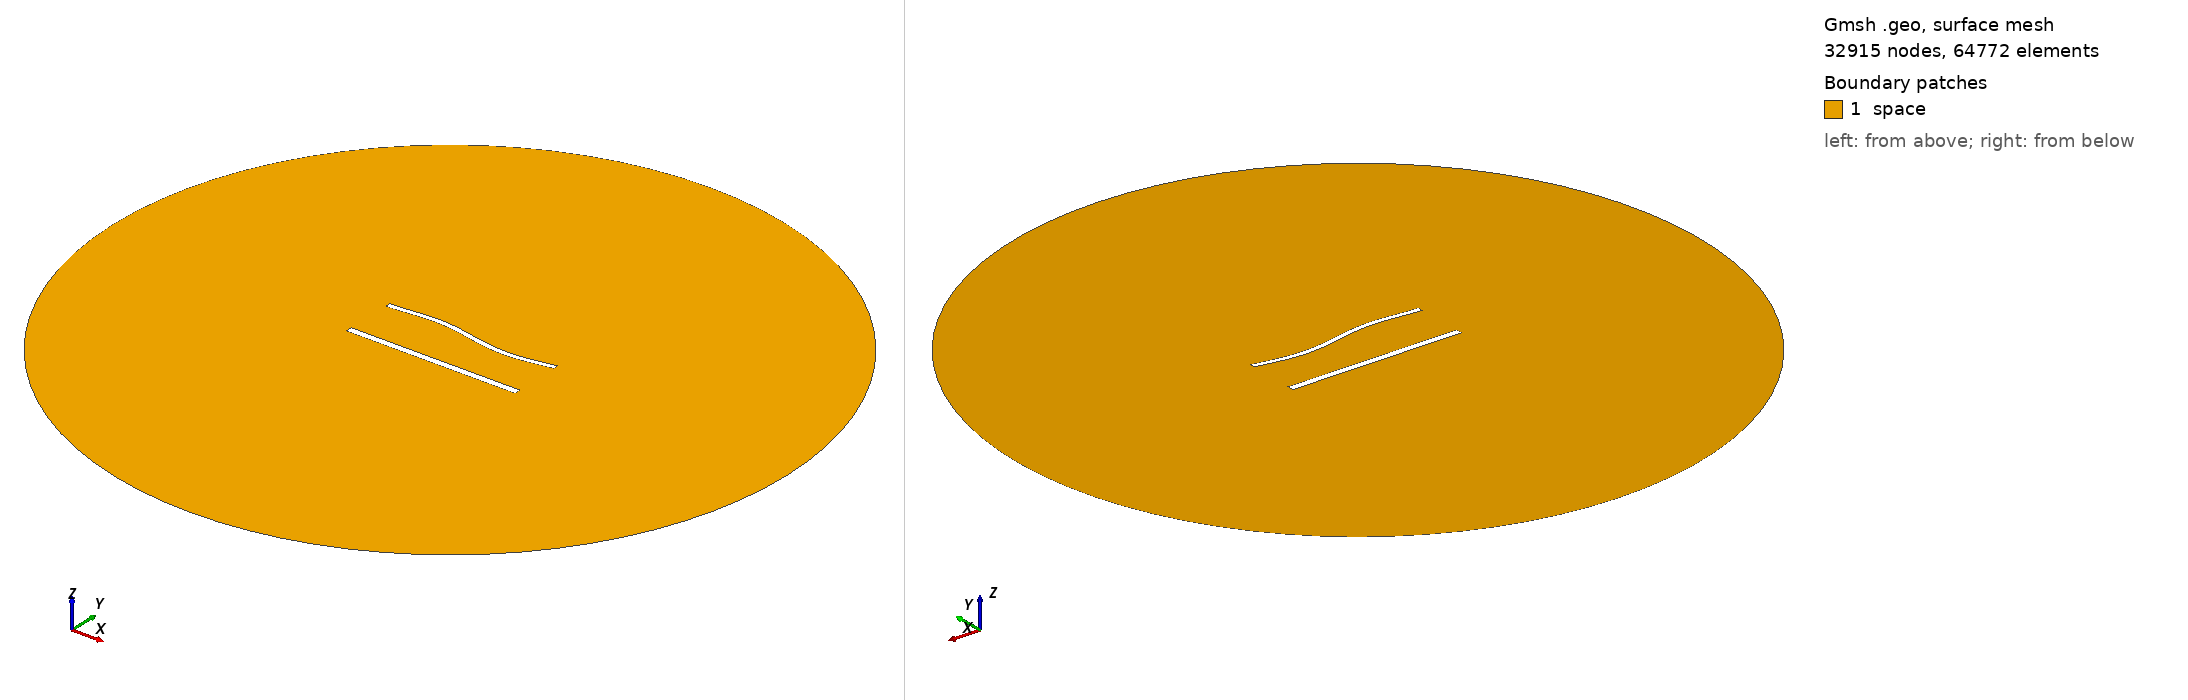

Gmsh geometry script, surface-meshed: 32915 nodes, 64772 surface elements. Boundary patches (legend numbers): 1 space. Left view from above one corner, right view from below the opposite corner. Legend entries are the model's physical surfaces. The drawing asked Gmsh for element sizes between 1% and 20% of the model's largest extent; the script's own settings can give other sizes.

=== 1556.geo (drawn) ===
//---------------------------------------
// Geometry kernel
//---------------------------------------

SetFactory("OpenCASCADE");



//---------------------------------------
// Parameters of the geometry
//---------------------------------------

// Overetch of the upper plate
overetch = 0.375;

// Distance between the plates
distance = 30.0;

// Discretization over the x axis (for the deformation)
nx = 50; 

// Length of the plate
L = 100 - overetch; 

// Number of modes
n = 4; 

// 1st mode coefficient
coeff(1) = -1.5;
beta(1) = 0.596864 * 3.1415926535 / L;

// 2nd mode coefficient
coeff(2) = 0.0;
beta(2) = 1.49418 * 3.1415926535 / L;

// 3rd mode coefficient
coeff(3) = 1.5;
beta(3) = 2.50025 * 3.1415926535 / L;

// 4th mode coefficient
coeff(4) = 0.0;
beta(4) = 3.49999 * 3.1415926535 / L;



//---------------------------------------
// Upper plate (deformed rectangle)
//---------------------------------------

// Coordiantes of the upper plate
xmin = -50;
xmax = 50 - overetch;

// Height of the upper plate
yheight = 4 - 2 * overetch;

// Indexes of the points
UpperID[] = {};
LowerID[] = {};
LeftID[] = {};
RightID[] = {};

// Point index
p = 1;

// Horizontal edges
For i In {1:nx}
    x = xmin + (i-1)*(xmax - xmin)/(nx-1);

    y_bottom = distance / 2 + overetch;
    For j In {1:n}
        C = (Cosh(beta(j)*L) + Cos(beta(j)*L)) / (Sinh(beta(j)*L) + Sin(beta(j)*L));
        y_bottom  = y_bottom + coeff(j) * (Cosh(beta(j)*(x+50)) - Cos(beta(j)*(x+50)) - C * (Sinh(beta(j)*(x+50)) - Sin(beta(j)*(x+50))));
    EndFor

    y_top = y_bottom + yheight;

    Point(p) = {x, y_top, 0, 1.0};
    UpperID[i] = p;
    p = p + 1;

    Point(p) = {x, y_bottom, 0, 1.0};
    LowerID[i] = p;
    p = p + 1;
EndFor

// Create point lists
UpperPts[] = {}; LowerPts[] = {};
For i In {1:nx}
  UpperPts[] += {UpperID[i]};
  LowerPts[] += {LowerID[i]};
EndFor

// Build splines
Spline(1) = {UpperPts[]};
Spline(2) = {LowerPts[]};
Line(3) = {LowerPts[nx-1], UpperPts[nx-1]};
Line(4) = {LowerPts[0], UpperPts[0]};

// Build the plane surface
Curve Loop(1) = {2, 3, -1, -4};
Plane Surface(1) = {1};



//---------------------------------------
// Lower plate (rectangle)
//---------------------------------------

// Vertices
Point(1001) = {-50, -distance/2, 0, 1.0};
Point(1002) = { 50, -distance/2, 0, 1.0};
Point(1003) = { 50,  -distance/2 + 4, 0, 1.0};
Point(1004) = {-50,  -distance/2 + 4, 0, 1.0};

// Edges
Line(5) = {1001, 1002};
Line(6) = {1002, 1003};
Line(7) = {1003, 1004};
Line(8) = {1004, 1001};

// Plane surface
Line Loop(2) = {5, 6, 7, 8};
Plane Surface(2) = {2}; 



//---------------------------------------
// Outer (fictious) boundary
//---------------------------------------

// Points
Point(1005) = {0, 0, 0};       // Center
Point(1006) = {200, 0, 0};     // Start point
Point(1007) = {0, 200, 0};     // 90 degrees
Point(1008) = {-200, 0, 0};    // 180 degrees
Point(1009) = {0, -200, 0};    // 270 degrees

// Circle arcs (each needs start, center, end)
Circle(9) = {1006, 1005, 1007};
Circle(10) = {1007, 1005, 1008};
Circle(11) = {1008, 1005, 1009};
Circle(12) = {1009, 1005, 1006};

// Plane surface for the entire domain
Curve Loop(3) = {9, 10, 11, 12};
Surface(3) = {3};

// Subtract the plates from the whole domain to obtain the actual domain where we want to solve the equations
BooleanDifference{ Surface{3}; Delete; }{ Surface{1}; Surface{2}; Delete; }




//---------------------------------------
// Transfinite Lines/Curves
//---------------------------------------

// Set the number of points on the boundaries
r = 6;
d = 0.15;

// Plates
Transfinite Curve {1} = 50*r/4 Using Progression 1;
Transfinite Line {2} = 50*r Using Progression 1;
Transfinite Curve {3, 4} = 2*r Using Progression 1+d;
Transfinite Line {5} = 50*r/4 Using Progression 1;
Transfinite Line {7} = 50*r Using Progression 1;
Transfinite Line {6} = 2*r Using Progression 1-d;
Transfinite Line {8} = 2*r Using Progression 1+d;

// Outer boundary
Transfinite Line {9, 10, 11, 12} = 20 Using Progression 1;



//---------------------------------------
// Physical groups
//---------------------------------------                

// Physical curves (boundaries)
Physical Line("force_segment", 10) = {2};
Physical Line("upper_plate", 11) = {1, 3, 4};
Physical Line("lower_plate", 12) = {5, 6, 7, 8};
Physical Line("boundary", 20) = {9, 10, 11, 12};

// Physical Surfaces
Physical Surface("space", 30) = {3};



//---------------------------------------
// 6. Generate the Mesh
//---------------------------------------

// 2D mesh generation
Mesh 2;
